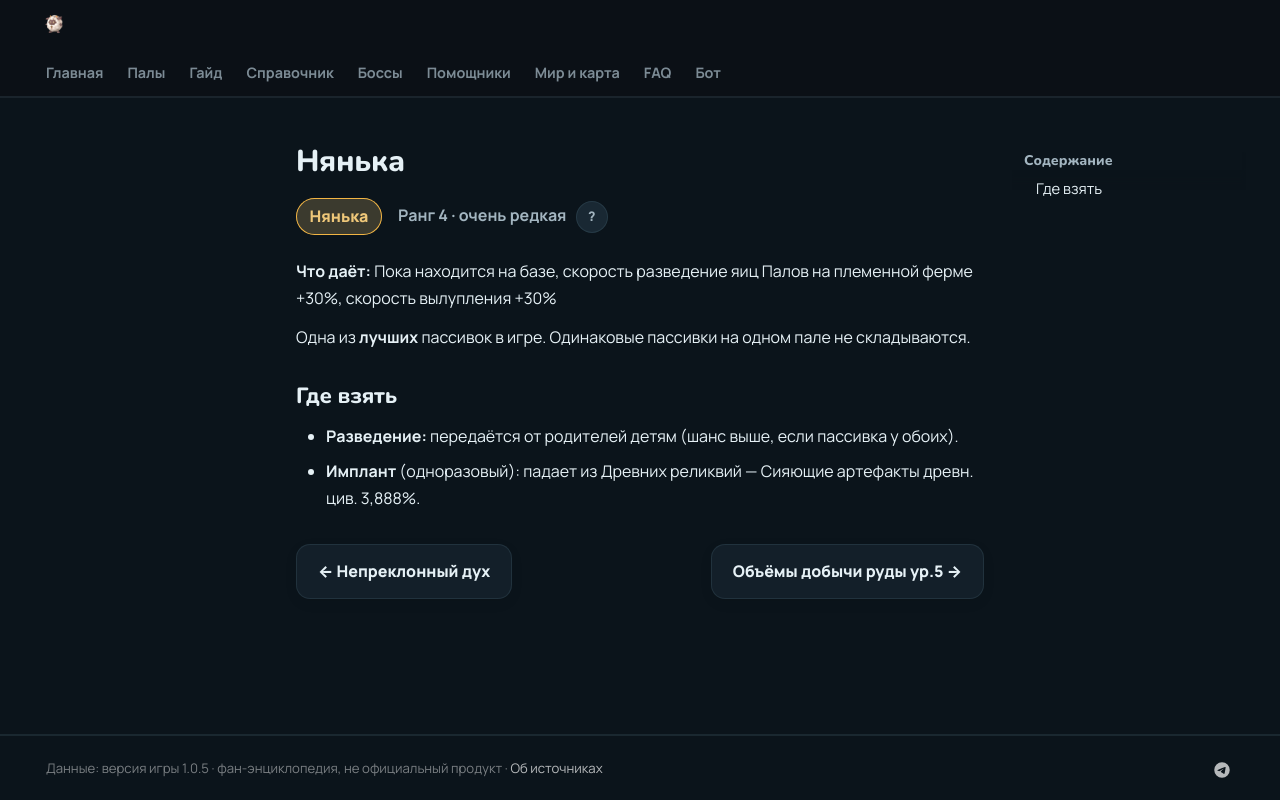

repository: 39den/palwiki · page: passivki/babysitter/index.html · generator: mkdocs

# Нянька

<div class="psv-hero" markdown="0"><span class="psv r-4 big">Нянька</span> <span class="rk">Ранг 4 · очень редкая <button class="hlp" data-tip="Ранг — насколько сильна пассивка: от −3 (вредная) до 4 (легендарная). Чем выше, тем реже встречается.">?</button></span></div>

**Что даёт:** Пока находится на базе, скорость разведение яиц Палов на племенной ферме +30%, скорость вылупления +30%

Одна из **лучших** пассивок в игре. Одинаковые пассивки на одном пале не складываются.

## Где взять

- 🧬 **Разведение:** передаётся от родителей детям (шанс выше, если пассивка у обоих).
- 💉 **Имплант** (одноразовый): падает из Древних реликвий — Сияющие артефакты древн. цив. 3,888%.


<div class="pn" markdown="0"><a class="card-link" href="../../passivki/heart_of_the_immovable_king/">← Непреклонный дух</a><a class="card-link" href="../../passivki/mining_yield_up_lv_5/">Объёмы добычи руды ур.5 →</a></div>
